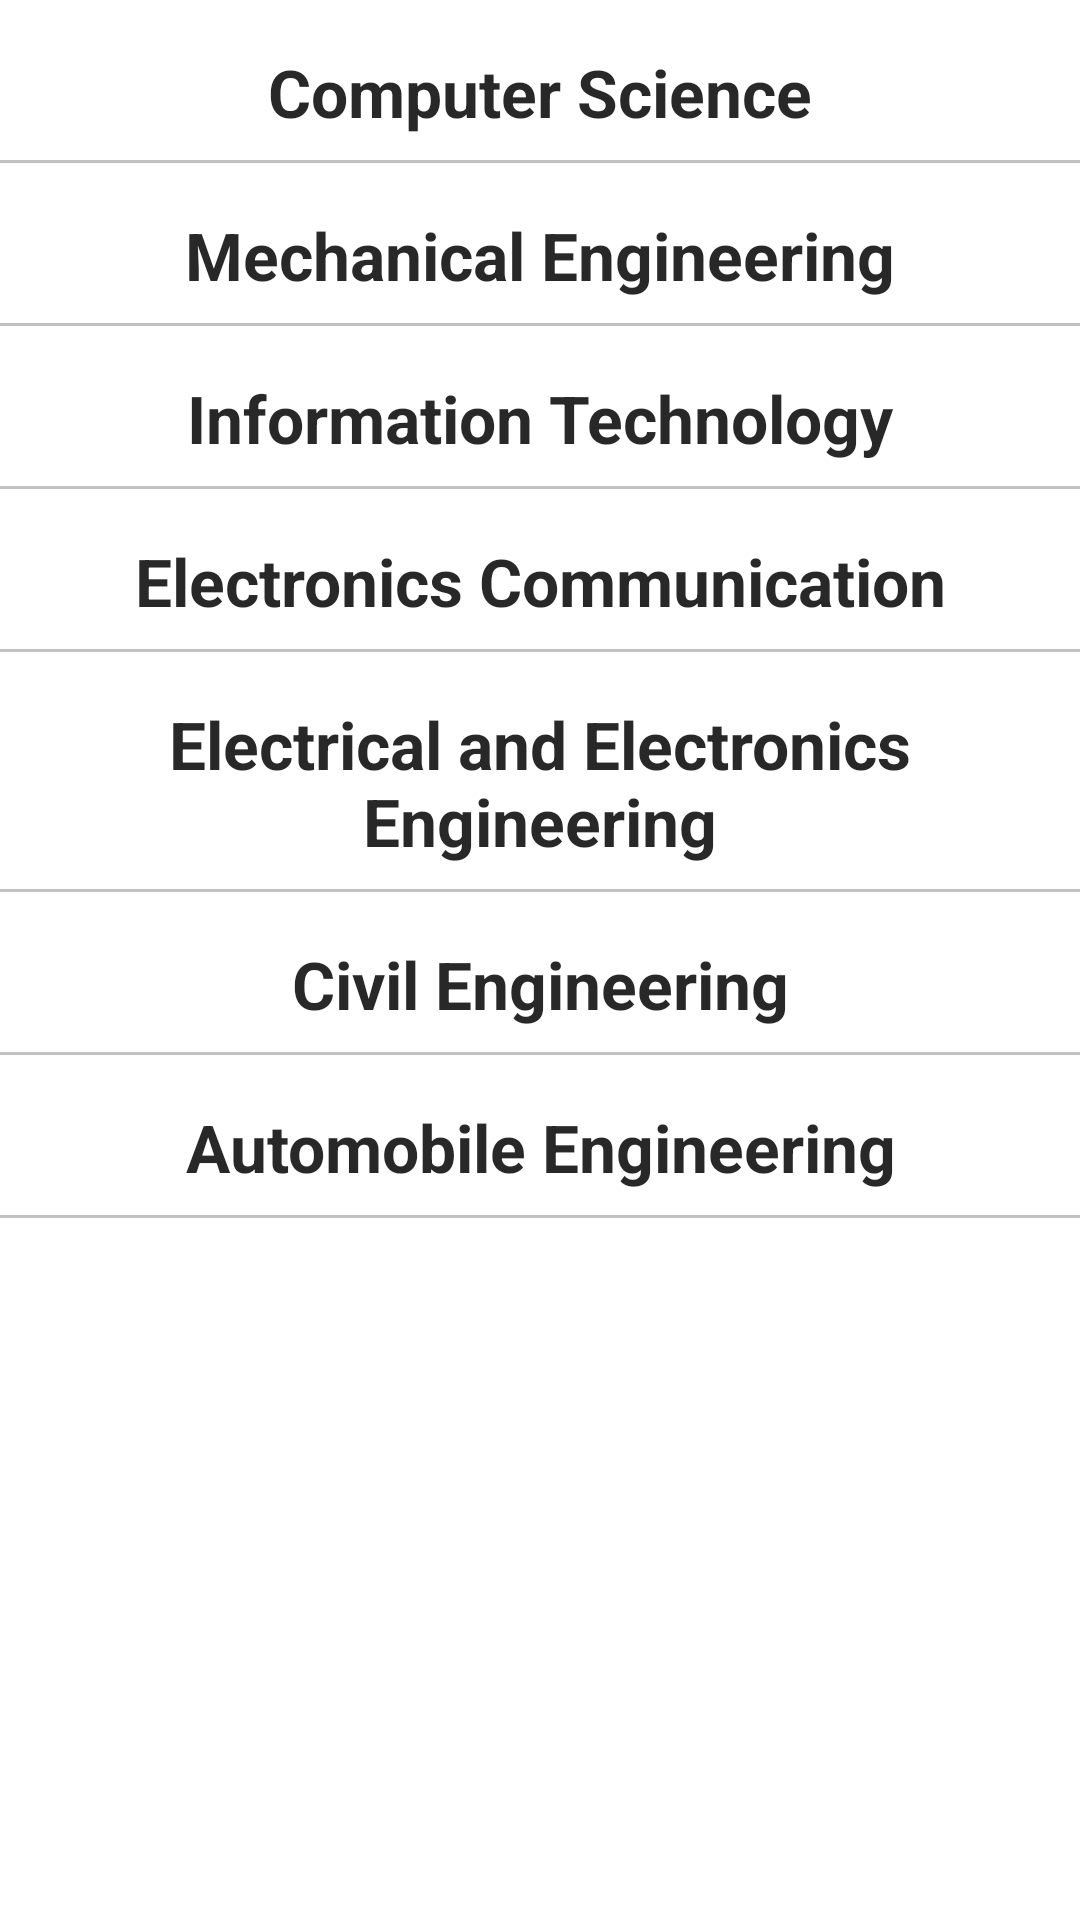

Here is an Android app screen rendered from its layout file. Give the layout XML and the strings, colors and styles it references.
<!-- AndroidManifest.xml: application theme Theme.BMCollege -->
<!-- res/layout/fragment_faculty.xml -->
<?xml version="1.0" encoding="utf-8"?>
<FrameLayout xmlns:android="http://schemas.android.com/apk/res/android"
    xmlns:tools="http://schemas.android.com/tools"
    android:layout_width="match_parent"
    android:layout_height="match_parent"
    tools:context=".ui.faculty.FacultyFragment">

    <androidx.core.widget.NestedScrollView
        android:layout_width="match_parent"
        android:layout_height="match_parent">

        <LinearLayout
            android:layout_width="match_parent"
            android:layout_height="match_parent"
            android:orientation="vertical">

            <TextView
                android:layout_width="match_parent"
                android:layout_height="wrap_content"
                android:text="Computer Science"
                android:gravity="center"
                android:textSize="@dimen/dim_22"
                android:textColor="@color/black"
                android:textStyle="bold"
                android:layout_marginTop="@dimen/dim_16"/>
            <View
                android:layout_width="match_parent"
                android:layout_height="@dimen/dim_1"
                android:background="#c1c1c1"
                android:layout_marginTop="@dimen/dim_8" />

            <androidx.recyclerview.widget.RecyclerView
                android:layout_width="match_parent"
                android:layout_height="wrap_content"
                android:id="@+id/csDepartment"
                android:visibility="gone"
                android:nestedScrollingEnabled="false"/>

            <LinearLayout
                android:layout_width="match_parent"
                android:layout_height="wrap_content"
                android:id="@+id/csNoData"
                android:visibility="gone"
                android:orientation="vertical">
                <include layout="@layout/no_data_found"/>

            </LinearLayout>
            <TextView
                android:layout_width="match_parent"
                android:layout_height="wrap_content"
                android:text="Mechanical Engineering"
                android:gravity="center"
                android:textSize="@dimen/dim_22"
                android:textColor="@color/black"
                android:textStyle="bold"
                android:layout_marginTop="@dimen/dim_16"/>
            <View
                android:layout_width="match_parent"
                android:layout_height="@dimen/dim_1"
                android:background="#c1c1c1"
                android:layout_marginTop="@dimen/dim_8" />

            <androidx.recyclerview.widget.RecyclerView
                android:layout_width="match_parent"
                android:layout_height="wrap_content"
                android:id="@+id/mechDepartment"
                android:visibility="gone"
                android:nestedScrollingEnabled="false"/>

            <LinearLayout
                android:layout_width="match_parent"
                android:layout_height="wrap_content"
                android:id="@+id/mechNoData"
                android:visibility="gone"
                android:orientation="vertical">
                <include layout="@layout/no_data_found"/>

            </LinearLayout>

            <TextView
                android:layout_width="match_parent"
                android:layout_height="wrap_content"
                android:text="Information Technology"
                android:gravity="center"
                android:textSize="@dimen/dim_22"
                android:textColor="@color/black"
                android:textStyle="bold"
                android:layout_marginTop="@dimen/dim_16"/>
            <View
                android:layout_width="match_parent"
                android:layout_height="@dimen/dim_1"
                android:background="#c1c1c1"
                android:layout_marginTop="@dimen/dim_8" />

            <androidx.recyclerview.widget.RecyclerView
                android:layout_width="match_parent"
                android:layout_height="wrap_content"
                android:id="@+id/itDepartment"
                android:visibility="gone"
                android:nestedScrollingEnabled="false"/>

            <LinearLayout
                android:layout_width="match_parent"
                android:layout_height="wrap_content"
                android:id="@+id/itNoData"
                android:visibility="gone"
                android:orientation="vertical">
                <include layout="@layout/no_data_found"/>

            </LinearLayout>
            <TextView
                android:layout_width="match_parent"
                android:layout_height="wrap_content"
                android:text="Electronics Communication"
                android:gravity="center"
                android:textSize="@dimen/dim_22"
                android:textColor="@color/black"
                android:textStyle="bold"
                android:layout_marginTop="@dimen/dim_16"/>
            <View
                android:layout_width="match_parent"
                android:layout_height="@dimen/dim_1"
                android:background="#c1c1c1"
                android:layout_marginTop="@dimen/dim_8" />

            <androidx.recyclerview.widget.RecyclerView
                android:layout_width="match_parent"
                android:layout_height="wrap_content"
                android:id="@+id/ecDepartment"
                android:visibility="gone"
                android:nestedScrollingEnabled="false"/>

            <LinearLayout
                android:layout_width="match_parent"
                android:layout_height="wrap_content"
                android:id="@+id/ecNoData"
                android:visibility="gone"
                android:orientation="vertical">
                <include layout="@layout/no_data_found"/>

            </LinearLayout>
            <TextView
                android:layout_width="match_parent"
                android:layout_height="wrap_content"
                android:text="Electrical and Electronics Engineering"
                android:gravity="center"
                android:textSize="@dimen/dim_22"
                android:textColor="@color/black"
                android:textStyle="bold"
                android:layout_marginTop="@dimen/dim_16"/>
            <View
                android:layout_width="match_parent"
                android:layout_height="@dimen/dim_1"
                android:background="#c1c1c1"
                android:layout_marginTop="@dimen/dim_8" />

            <androidx.recyclerview.widget.RecyclerView
                android:layout_width="match_parent"
                android:layout_height="wrap_content"
                android:id="@+id/eeeDepartment"
                android:visibility="gone"
                android:nestedScrollingEnabled="false"/>

            <LinearLayout
                android:layout_width="match_parent"
                android:layout_height="wrap_content"
                android:id="@+id/eeeNoData"
                android:visibility="gone"
                android:orientation="vertical">
                <include layout="@layout/no_data_found"/>

            </LinearLayout>
            <TextView
                android:layout_width="match_parent"
                android:layout_height="wrap_content"
                android:text="Civil Engineering"
                android:gravity="center"
                android:textSize="@dimen/dim_22"
                android:textColor="@color/black"
                android:textStyle="bold"
                android:layout_marginTop="@dimen/dim_16"/>
            <View
                android:layout_width="match_parent"
                android:layout_height="@dimen/dim_1"
                android:background="#c1c1c1"
                android:layout_marginTop="@dimen/dim_8" />

            <androidx.recyclerview.widget.RecyclerView
                android:layout_width="match_parent"
                android:layout_height="wrap_content"
                android:id="@+id/ceDepartment"
                android:visibility="gone"
                android:nestedScrollingEnabled="false"/>

            <LinearLayout
                android:layout_width="match_parent"
                android:layout_height="wrap_content"
                android:id="@+id/ceNoData"
                android:visibility="gone"
                android:orientation="vertical">
                <include layout="@layout/no_data_found"/>

            </LinearLayout>
            <TextView
                android:layout_width="match_parent"
                android:layout_height="wrap_content"
                android:text="Automobile Engineering"
                android:gravity="center"
                android:textSize="@dimen/dim_22"
                android:textColor="@color/black"
                android:textStyle="bold"
                android:layout_marginTop="@dimen/dim_16"/>
            <View
                android:layout_width="match_parent"
                android:layout_height="@dimen/dim_1"
                android:background="#c1c1c1"
                android:layout_marginTop="@dimen/dim_8" />

            <androidx.recyclerview.widget.RecyclerView
                android:layout_width="match_parent"
                android:layout_height="wrap_content"
                android:id="@+id/aeDepartment"
                android:visibility="gone"
                android:nestedScrollingEnabled="false"/>

            <LinearLayout
                android:layout_width="match_parent"
                android:layout_height="wrap_content"
                android:id="@+id/aeNoData"
                android:visibility="gone"
                android:orientation="vertical">
                <include layout="@layout/no_data_found"/>

            </LinearLayout>



        </LinearLayout>
    </androidx.core.widget.NestedScrollView>


</FrameLayout>
<!-- res/layout/no_data_found.xml (included above) -->
<?xml version="1.0" encoding="utf-8"?>
<com.google.android.material.card.MaterialCardView xmlns:android="http://schemas.android.com/apk/res/android"
    android:layout_width="match_parent"
    android:layout_height="wrap_content"
    android:id="@+id/noDataFound">

    <TextView
        android:layout_width="match_parent"
        android:layout_height="wrap_content"
        android:text="No Data Found"
        android:textColor="@color/black"
        android:textSize="20sp"
        android:gravity="center"
        android:layout_margin="16dp"/>

</com.google.android.material.card.MaterialCardView>
<!-- resources referenced by this layout -->
<resources>
  <color name="black">#F31E1D1D</color>
  <dimen name="dim_1">1dp</dimen>
  <dimen name="dim_16">16dp</dimen>
  <dimen name="dim_22">22dp</dimen>
  <dimen name="dim_8">8dp</dimen>
  <style name="Theme.BMCollege" parent="Theme.MaterialComponents.DayNight.DarkActionBar">
          
          <item name="colorPrimary">@color/purple_500</item>
          <item name="colorPrimaryVariant">@color/purple_700</item>
          <item name="colorOnPrimary">@color/white</item>
          
          <item name="colorSecondary">@color/teal_200</item>
          <item name="colorSecondaryVariant">@color/teal_700</item>
          <item name="colorOnSecondary">@color/black</item>
          
          <item name="android:statusBarColor" tools:targetApi="l">?attr/colorPrimaryVariant</item>
          
      </style>
  <color name="purple_500">#00BCD4</color>
  <color name="purple_700">#EEFFFFFF</color>
  <color name="white">#FFFFFFFF</color>
  <color name="teal_200">#FF03DAC5</color>
  <color name="teal_700">#FF018786</color>
</resources>
